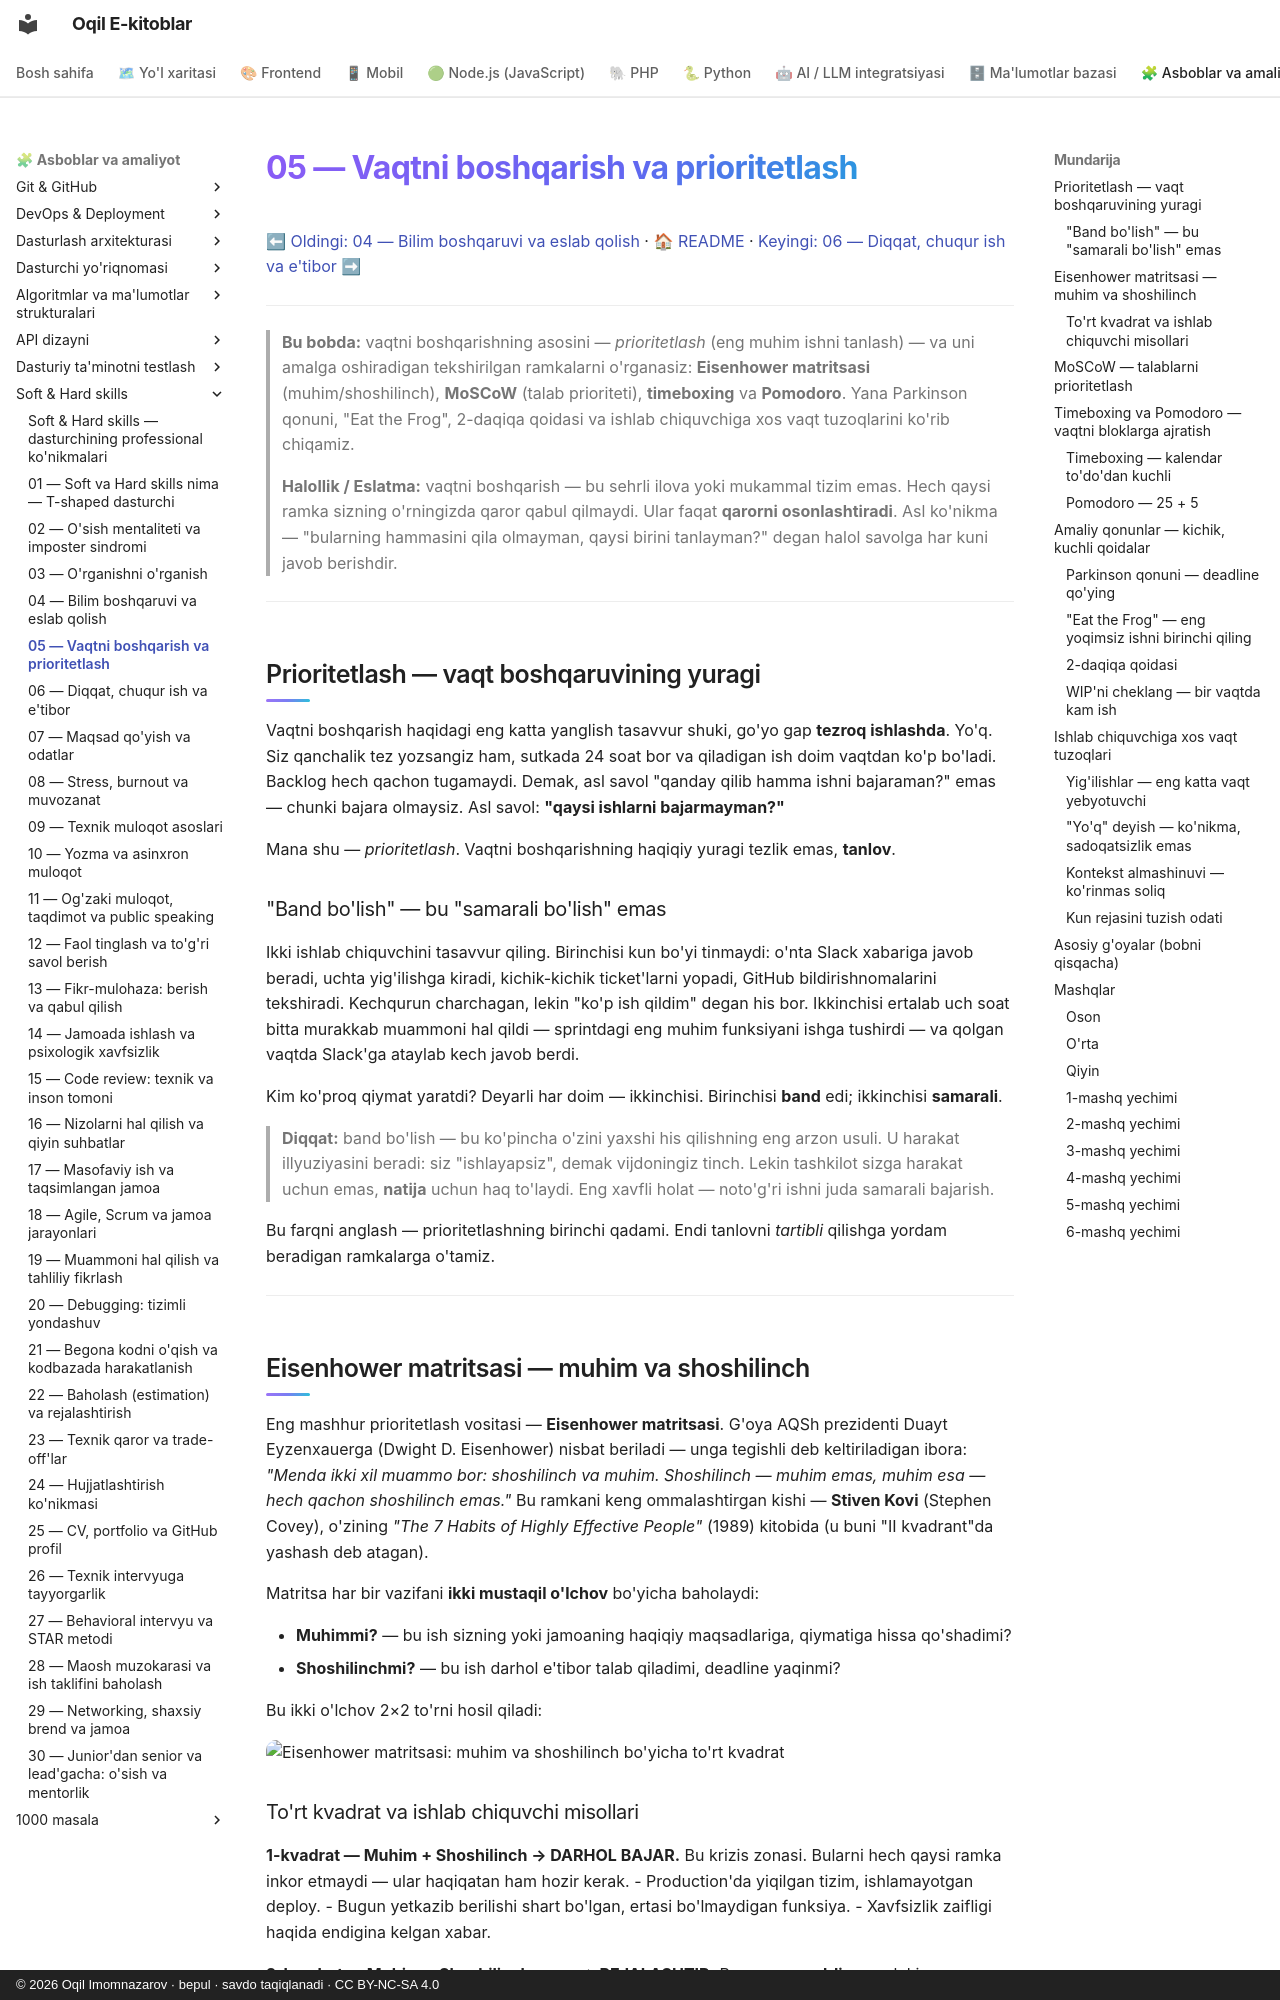

repository: iOqil/e-book · page: soft-hard-skills/05-vaqtni-boshqarish/index.html · generator: mkdocs · copyright: © 2026 Oqil Imomnazarov · bepul · savdo taqiqlanadi · CC BY-NC-SA 4.0

# 05 — Vaqtni boshqarish va prioritetlash

[⬅ Oldingi: 04 — Bilim boshqaruvi va eslab qolish](./04-bilim-boshqaruvi-eslab-qolish.md) · [🏠 README](./README.md) · [Keyingi: 06 — Diqqat, chuqur ish va e'tibor ➡](./06-diqqat-chuqur-ish.md)

---

> **Bu bobda:** vaqtni boshqarishning asosini — *prioritetlash* (eng muhim ishni tanlash) — va uni amalga oshiradigan tekshirilgan ramkalarni o'rganasiz: **Eisenhower matritsasi** (muhim/shoshilinch), **MoSCoW** (talab prioriteti), **timeboxing** va **Pomodoro**. Yana Parkinson qonuni, "Eat the Frog", 2-daqiqa qoidasi va ishlab chiquvchiga xos vaqt tuzoqlarini ko'rib chiqamiz.
>
> **Halollik / Eslatma:** vaqtni boshqarish — bu sehrli ilova yoki mukammal tizim emas. Hech qaysi ramka sizning o'rningizda qaror qabul qilmaydi. Ular faqat **qarorni osonlashtiradi**. Asl ko'nikma — "bularning hammasini qila olmayman, qaysi birini tanlayman?" degan halol savolga har kuni javob berishdir.

---

## Prioritetlash — vaqt boshqaruvining yuragi

Vaqtni boshqarish haqidagi eng katta yanglish tasavvur shuki, go'yo gap **tezroq ishlashda**. Yo'q. Siz qanchalik tez yozsangiz ham, sutkada 24 soat bor va qiladigan ish doim vaqtdan ko'p bo'ladi. Backlog hech qachon tugamaydi. Demak, asl savol "qanday qilib hamma ishni bajaraman?" emas — chunki bajara olmaysiz. Asl savol: **"qaysi ishlarni bajarmayman?"**

Mana shu — *prioritetlash*. Vaqtni boshqarishning haqiqiy yuragi tezlik emas, **tanlov**.

### "Band bo'lish" — bu "samarali bo'lish" emas

Ikki ishlab chiquvchini tasavvur qiling. Birinchisi kun bo'yi tinmaydi: o'nta Slack xabariga javob beradi, uchta yig'ilishga kiradi, kichik-kichik ticket'larni yopadi, GitHub bildirishnomalarini tekshiradi. Kechqurun charchagan, lekin "ko'p ish qildim" degan his bor. Ikkinchisi ertalab uch soat bitta murakkab muammoni hal qildi — sprintdagi eng muhim funksiyani ishga tushirdi — va qolgan vaqtda Slack'ga ataylab kech javob berdi.

Kim ko'proq qiymat yaratdi? Deyarli har doim — ikkinchisi. Birinchisi **band** edi; ikkinchisi **samarali**.

> **Diqqat:** band bo'lish — bu ko'pincha o'zini yaxshi his qilishning eng arzon usuli. U harakat illyuziyasini beradi: siz "ishlayapsiz", demak vijdoningiz tinch. Lekin tashkilot sizga harakat uchun emas, **natija** uchun haq to'laydi. Eng xavfli holat — noto'g'ri ishni juda samarali bajarish.

Bu farqni anglash — prioritetlashning birinchi qadami. Endi tanlovni *tartibli* qilishga yordam beradigan ramkalarga o'tamiz.

---

## Eisenhower matritsasi — muhim va shoshilinch

Eng mashhur prioritetlash vositasi — **Eisenhower matritsasi**. G'oya AQSh prezidenti Duayt Eyzenxauerga (Dwight D. Eisenhower) nisbat beriladi — unga tegishli deb keltiriladigan ibora: *"Menda ikki xil muammo bor: shoshilinch va muhim. Shoshilinch — muhim emas, muhim esa — hech qachon shoshilinch emas."* Bu ramkani keng ommalashtirgan kishi — **Stiven Kovi** (Stephen Covey), o'zining *"The 7 Habits of Highly Effective People"* (1989) kitobida (u buni "II kvadrant"da yashash deb atagan).

Matritsa har bir vazifani **ikki mustaqil o'lchov** bo'yicha baholaydi:

- **Muhimmi?** — bu ish sizning yoki jamoaning haqiqiy maqsadlariga, qiymatiga hissa qo'shadimi?
- **Shoshilinchmi?** — bu ish darhol e'tibor talab qiladimi, deadline yaqinmi?

Bu ikki o'lchov 2×2 to'rni hosil qiladi:

![Eisenhower matritsasi: muhim va shoshilinch bo'yicha to'rt kvadrat](./rasmlar/ss05-eisenhower-matritsa.svg)
